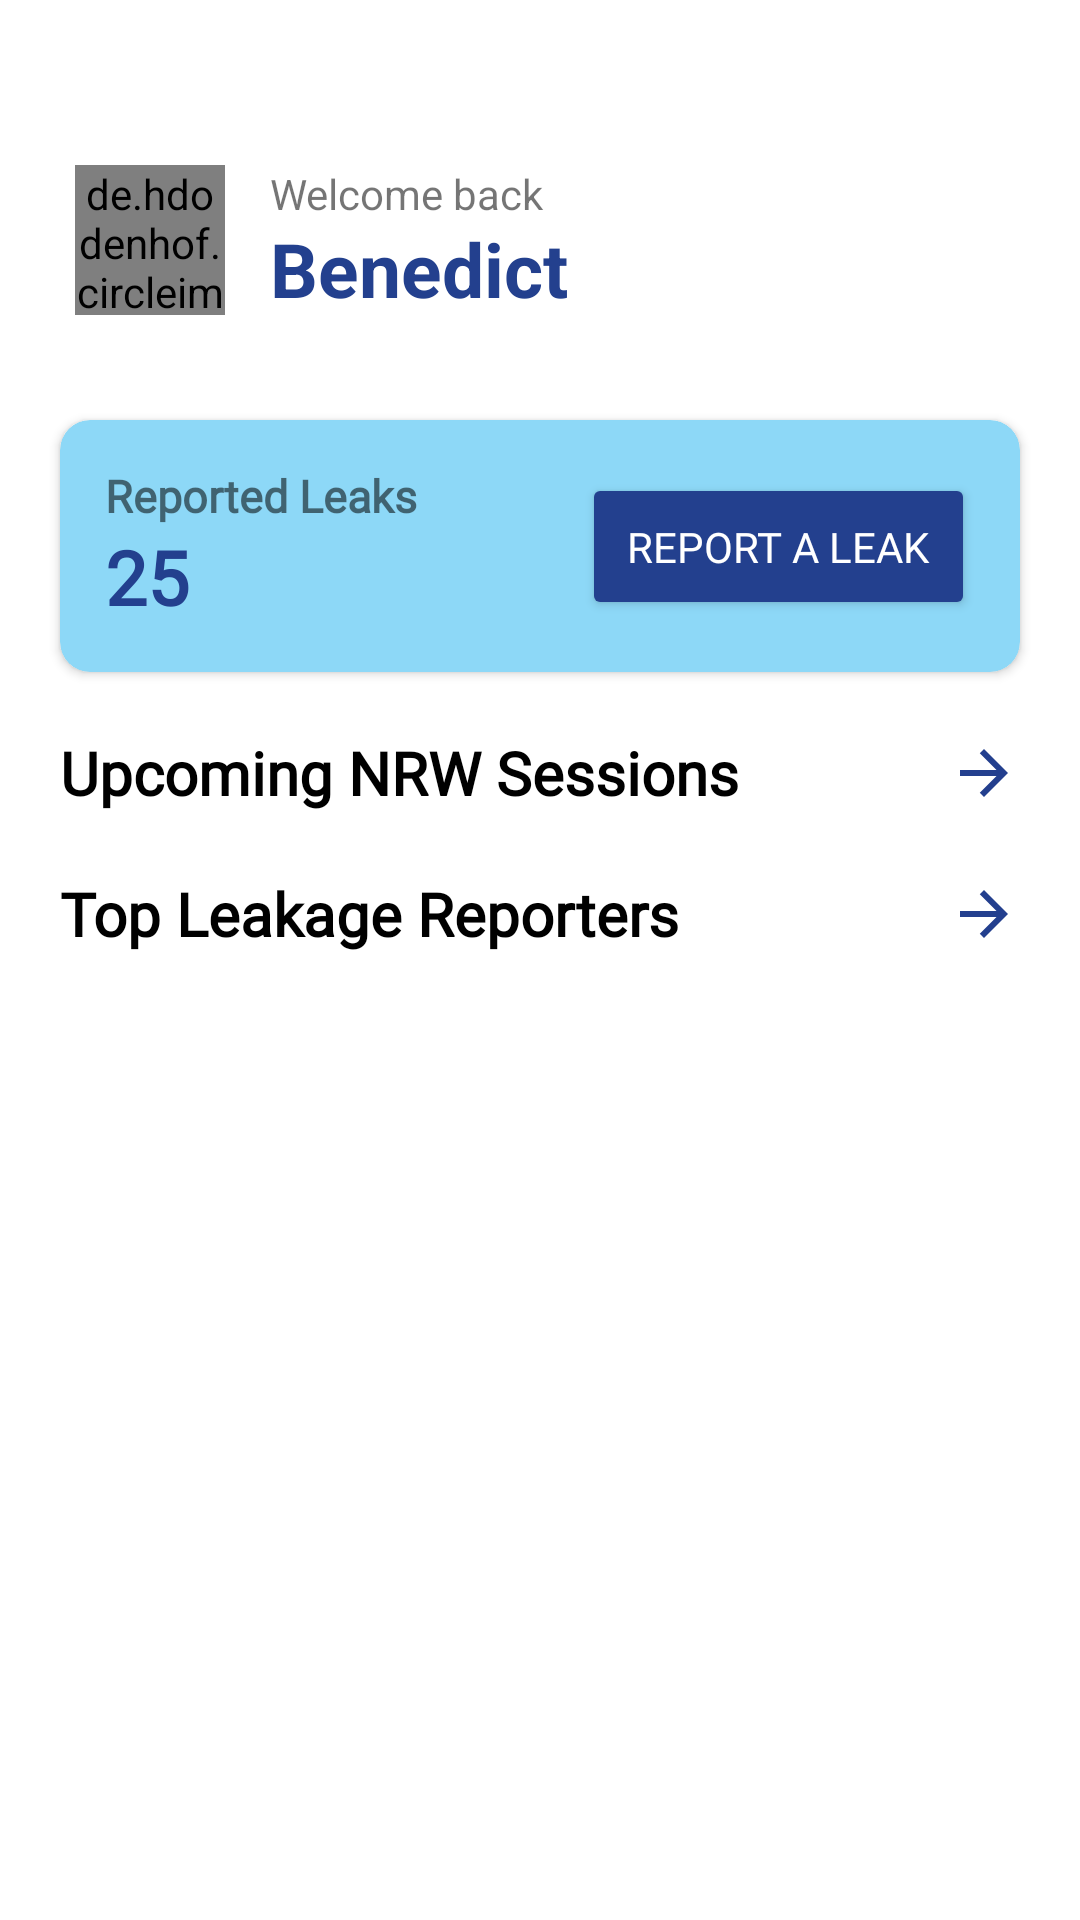

Reconstruct the res/layout file that produces this screen, plus the resources it refers to.
<!-- AndroidManifest.xml: application theme Theme.NRW -->
<!-- res/layout/activity_main.xml -->
<?xml version="1.0" encoding="utf-8"?>
<androidx.constraintlayout.widget.ConstraintLayout xmlns:android="http://schemas.android.com/apk/res/android"
    xmlns:app="http://schemas.android.com/apk/res-auto"
    xmlns:tools="http://schemas.android.com/tools"
    android:layout_width="match_parent"
    android:layout_height="match_parent"
    android:outlineProvider="none"
    android:padding="10dp"
    tools:context=".MainActivity">

    <androidx.cardview.widget.CardView
        android:id="@+id/cardProfile"
        android:layout_width="380dp"
        android:layout_height="80dp"
        android:layout_marginStart="10dp"
        android:layout_marginTop="30dp"
        android:layout_marginEnd="10dp"
        android:outlineProvider="none"
        app:cardCornerRadius="10dp"
        app:layout_constraintStart_toStartOf="parent"
        app:layout_constraintTop_toTopOf="parent">

        <androidx.constraintlayout.widget.ConstraintLayout
            android:layout_width="match_parent"
            android:layout_height="match_parent"
            android:padding="5dp">

            <de.hdodenhof.circleimageview.CircleImageView
                android:id="@+id/circleImageView"
                android:layout_width="50dp"
                android:layout_height="50dp"
                android:src="@drawable/profile"
                app:layout_constraintBottom_toBottomOf="parent"
                app:layout_constraintStart_toStartOf="parent"
                app:layout_constraintTop_toTopOf="parent" />

            <TextView
                android:id="@+id/tvUserFullname"
                android:layout_width="wrap_content"
                android:layout_height="wrap_content"
                android:layout_marginStart="15dp"
                android:text="Benedict"
                android:textColor="#23408E"
                android:textSize="25sp"
                android:textStyle="bold"
                app:layout_constraintBottom_toBottomOf="@+id/circleImageView"
                app:layout_constraintStart_toEndOf="@+id/circleImageView"
                app:layout_constraintTop_toBottomOf="@+id/textView2" />

            <TextView
                android:id="@+id/textView2"
                android:layout_width="wrap_content"
                android:layout_height="wrap_content"
                android:layout_marginStart="15dp"
                android:text="Welcome back"
                app:layout_constraintStart_toEndOf="@+id/circleImageView"
                app:layout_constraintTop_toTopOf="@+id/circleImageView" />

            <ImageButton
                android:id="@+id/imgNotification"
                android:layout_width="40dp"
                android:layout_height="40dp"
                android:background="@drawable/ic_segment"
                android:textAlignment="center"
                app:layout_constraintBottom_toBottomOf="parent"
                app:layout_constraintEnd_toEndOf="parent"
                app:layout_constraintTop_toTopOf="parent" />
        </androidx.constraintlayout.widget.ConstraintLayout>

    </androidx.cardview.widget.CardView>

    <androidx.cardview.widget.CardView
        android:id="@+id/cardNumbers"
        android:layout_width="0dp"
        android:layout_height="wrap_content"
        android:layout_marginStart="10dp"
        android:layout_marginTop="20dp"
        android:layout_marginEnd="10dp"
        android:backgroundTint="#8DD8F7"
        app:cardCornerRadius="10dp"
        app:layout_constraintEnd_toEndOf="parent"
        app:layout_constraintStart_toStartOf="parent"
        app:layout_constraintTop_toBottomOf="@+id/cardProfile">

        <androidx.constraintlayout.widget.ConstraintLayout
            android:layout_width="match_parent"
            android:layout_height="match_parent"
            android:padding="15dp">

            <TextView
                android:id="@+id/textView5"
                android:layout_width="wrap_content"
                android:layout_height="wrap_content"
                android:fontFamily="@font/montserrat_medium"
                android:text="25"
                android:textColor="#23408E"
                android:textSize="25sp"
                android:textStyle="bold"
                app:layout_constraintBottom_toBottomOf="parent"
                app:layout_constraintStart_toStartOf="parent"
                app:layout_constraintTop_toBottomOf="@+id/textView4" />

            <TextView
                android:id="@+id/textView4"
                android:layout_width="wrap_content"
                android:layout_height="wrap_content"
                android:fontFamily="@font/montserrat_medium"
                android:text="Reported Leaks"
                android:textSize="15sp"
                android:textStyle="bold"
                app:layout_constraintStart_toStartOf="parent"
                app:layout_constraintTop_toTopOf="parent" />

            <Button
                android:id="@+id/btnReportLeak"
                android:layout_width="wrap_content"
                android:layout_height="wrap_content"
                android:backgroundTint="#23408E"
                android:fontFamily="@font/montserrat_medium"
                android:padding="15dp"
                android:text="Report a Leak"
                android:textColor="@color/white"
                app:cornerRadius="10dp"
                app:layout_constraintBottom_toBottomOf="parent"
                app:layout_constraintEnd_toEndOf="parent"
                app:layout_constraintTop_toTopOf="parent" />
        </androidx.constraintlayout.widget.ConstraintLayout>
    </androidx.cardview.widget.CardView>

    <FrameLayout
        android:id="@+id/frameNRW"
        android:layout_width="0dp"
        android:layout_height="wrap_content"
        android:layout_marginStart="10dp"
        android:layout_marginTop="20dp"
        android:layout_marginEnd="10dp"
        app:layout_constraintEnd_toEndOf="parent"
        app:layout_constraintStart_toStartOf="parent"
        app:layout_constraintTop_toBottomOf="@+id/cardNumbers">

        <androidx.constraintlayout.widget.ConstraintLayout
            android:layout_width="match_parent"
            android:layout_height="match_parent">

            <TextView
                android:id="@+id/tvNRWTitle"
                android:layout_width="wrap_content"
                android:layout_height="wrap_content"
                android:fontFamily="@font/montserrat_medium"
                android:text="Upcoming NRW Sessions"
                android:textColor="@color/black"
                android:textSize="20sp"
                android:textStyle="bold"
                app:layout_constraintBottom_toBottomOf="parent"
                app:layout_constraintStart_toStartOf="parent"
                app:layout_constraintTop_toTopOf="parent" />

            <ImageView
                android:id="@+id/imgNRWArrow"
                android:layout_width="wrap_content"
                android:layout_height="wrap_content"
                android:background="@drawable/ic_arrow"
                app:layout_constraintBottom_toBottomOf="parent"
                app:layout_constraintEnd_toEndOf="parent"
                app:layout_constraintTop_toTopOf="parent" />

        </androidx.constraintlayout.widget.ConstraintLayout>

    </FrameLayout>

    <androidx.recyclerview.widget.RecyclerView
        android:id="@+id/rvSessions"
        android:layout_width="0dp"
        android:layout_height="wrap_content"
        android:layout_marginStart="10dp"
        android:layout_marginTop="10dp"
        android:layout_marginEnd="10dp"
        android:orientation="horizontal"
        app:layout_constraintEnd_toEndOf="parent"
        app:layout_constraintHorizontal_bias="0.526"
        app:layout_constraintStart_toStartOf="parent"
        app:layout_constraintTop_toBottomOf="@+id/frameNRW" />

    <FrameLayout
        android:id="@+id/frameTop"
        android:layout_width="0dp"
        android:layout_height="wrap_content"
        android:layout_marginStart="10dp"
        android:layout_marginTop="10dp"
        android:layout_marginEnd="10dp"
        app:layout_constraintEnd_toEndOf="parent"
        app:layout_constraintStart_toStartOf="parent"
        app:layout_constraintTop_toBottomOf="@+id/rvSessions">

        <androidx.constraintlayout.widget.ConstraintLayout
            android:layout_width="match_parent"
            android:layout_height="match_parent">

            <TextView
                android:id="@+id/tvTitle"
                android:layout_width="wrap_content"
                android:layout_height="wrap_content"
                android:fontFamily="@font/montserrat_medium"
                android:text="Top Leakage Reporters"
                android:textColor="@color/black"
                android:textSize="20sp"
                android:textStyle="bold"
                app:layout_constraintBottom_toBottomOf="parent"
                app:layout_constraintStart_toStartOf="parent"
                app:layout_constraintTop_toTopOf="parent" />

            <ImageView
                android:id="@+id/imgArrow"
                android:layout_width="wrap_content"
                android:layout_height="wrap_content"
                android:background="@drawable/ic_arrow"
                app:layout_constraintBottom_toBottomOf="parent"
                app:layout_constraintEnd_toEndOf="parent"
                app:layout_constraintTop_toTopOf="parent" />

        </androidx.constraintlayout.widget.ConstraintLayout>

    </FrameLayout>

    <androidx.recyclerview.widget.RecyclerView
        android:layout_width="0dp"
        android:layout_height="wrap_content"
        android:layout_marginStart="10dp"
        android:layout_marginTop="10dp"
        android:layout_marginEnd="10dp"
        app:layout_constraintEnd_toEndOf="parent"
        app:layout_constraintStart_toStartOf="parent"
        app:layout_constraintTop_toBottomOf="@+id/frameTop" />

</androidx.constraintlayout.widget.ConstraintLayout>
<!-- resources referenced by this layout -->
<resources>
  <color name="black">#FF000000</color>
  <color name="white">#FFFFFFFF</color>
  <!-- drawable ic_arrow (drawable) -->
  <vector android:autoMirrored="true" android:height="24dp"
      android:tint="#233F8E" android:viewportHeight="24"
      android:viewportWidth="24" android:width="24dp" xmlns:android="http://schemas.android.com/apk/res/android">
      <path android:fillColor="@android:color/white" android:pathData="M12,4l-1.41,1.41L16.17,11H4v2h12.17l-5.58,5.59L12,20l8,-8z"/>
  </vector>
  <!-- drawable ic_segment (drawable) -->
  <vector android:autoMirrored="true" android:height="24dp"
      android:tint="#233F8E" android:viewportHeight="24"
      android:viewportWidth="24" android:width="24dp" xmlns:android="http://schemas.android.com/apk/res/android">
      <path android:fillColor="@android:color/white" android:pathData="M9,18h12v-2L9,16v2zM3,6v2h18L21,6L3,6zM9,13h12v-2L9,11v2z"/>
  </vector>
  <!-- drawable profile: jpg bitmap (drawable, 423391 bytes) -->
  <style name="Theme.NRW" parent="Theme.MaterialComponents.DayNight.NoActionBar">
          
          <item name="colorPrimary">@color/purple_500</item>
          <item name="colorPrimaryVariant">@color/purple_700</item>
          <item name="colorOnPrimary">@color/white</item>
          
          <item name="colorSecondary">@color/teal_200</item>
          <item name="colorSecondaryVariant">@color/teal_700</item>
          <item name="colorOnSecondary">@color/black</item>
          
          <item name="android:statusBarColor">?attr/colorPrimaryVariant</item>
          
      </style>
  <color name="purple_500">#FF6200EE</color>
  <color name="purple_700">#FF3700B3</color>
  <color name="teal_200">#FF03DAC5</color>
  <color name="teal_700">#FF018786</color>
</resources>
